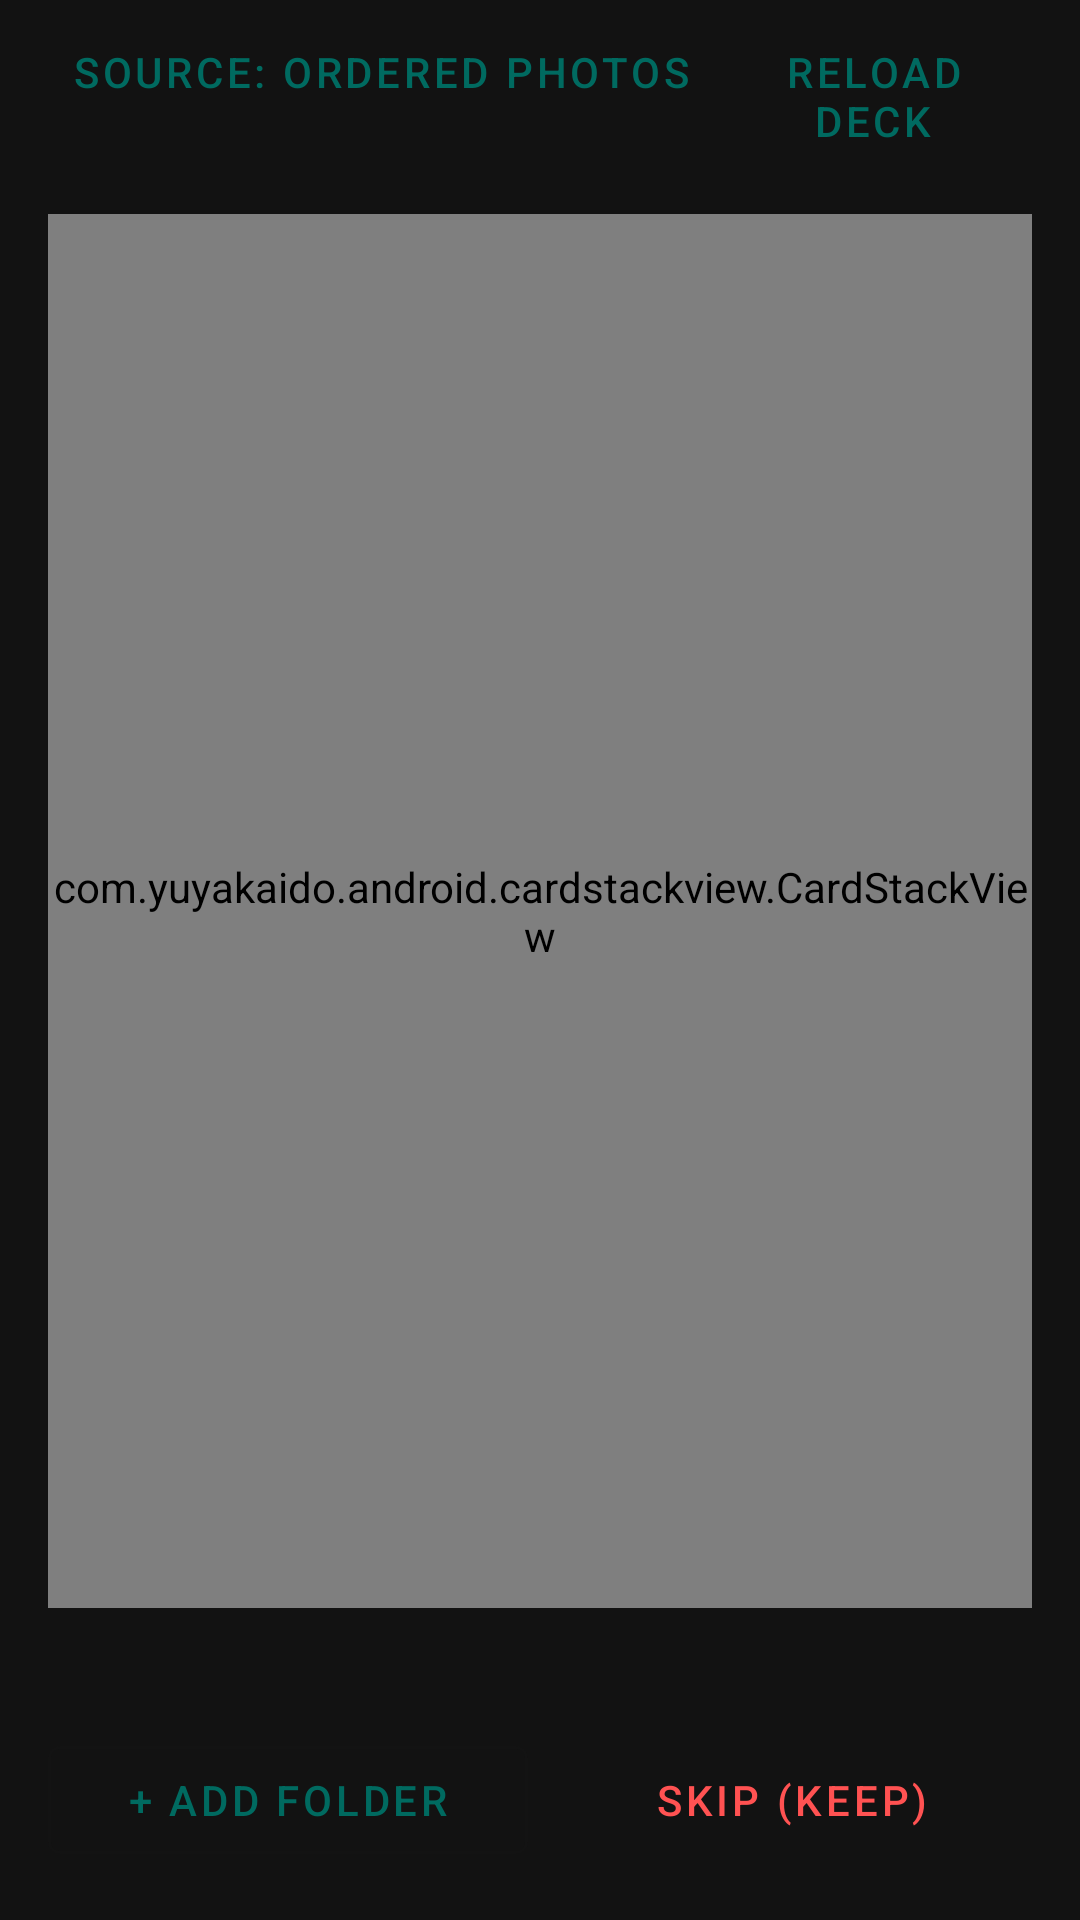

The Android layout XML behind this screen, and the referenced resources:
<!-- AndroidManifest.xml: application theme AppTheme -->
<!-- res/layout/activity_main.xml -->
<?xml version="1.0" encoding="utf-8"?>
<androidx.constraintlayout.widget.ConstraintLayout
    xmlns:android="http://schemas.android.com/apk/res/android"
    xmlns:app="http://schemas.android.com/apk/res-auto"
    android:layout_width="match_parent"
    android:layout_height="match_parent"
    android:background="#121212">

    
     
    <LinearLayout
        android:id="@+id/topBar"
        android:layout_width="match_parent"
        android:layout_height="wrap_content"
        android:orientation="horizontal"
        android:gravity="end"
        android:paddingHorizontal="16dp"
        app:layout_constraintTop_toTopOf="parent">

        <com.google.android.material.button.MaterialButton
            android:id="@+id/btnChangeSource"
            style="@style/Widget.MaterialComponents.Button.TextButton"
            android:layout_width="wrap_content"
            android:layout_height="wrap_content"
            android:text="Source: Ordered Photos" />

        <com.google.android.material.button.MaterialButton
            android:id="@+id/btnReload"
            style="@style/Widget.MaterialComponents.Button.TextButton"
            android:layout_width="wrap_content"
            android:layout_height="wrap_content"
            android:text="Reload Deck" />
    </LinearLayout>

    
    <com.yuyakaido.android.cardstackview.CardStackView
        android:id="@+id/cardStackView"
        android:layout_width="0dp"
        android:layout_height="0dp"
        android:layout_margin="16dp"
        app:layout_constraintTop_toBottomOf="@+id/topBar" 
        app:layout_constraintBottom_toTopOf="@+id/buttonContainer"
        app:layout_constraintStart_toStartOf="parent"
        app:layout_constraintEnd_toEndOf="parent" />


    
    <LinearLayout
        android:id="@+id/buttonContainer"
        android:layout_width="match_parent"
        android:layout_height="wrap_content"
        android:orientation="vertical"
        android:padding="16dp"
        app:layout_constraintBottom_toBottomOf="parent">

        
        <androidx.recyclerview.widget.RecyclerView
            android:id="@+id/recyclerCategories"
            android:layout_width="match_parent"
            android:layout_height="wrap_content"
            android:orientation="horizontal"
            app:layoutManager="androidx.recyclerview.widget.LinearLayoutManager" />
            
        
        <LinearLayout
            android:layout_width="match_parent"
            android:layout_height="wrap_content"
            android:orientation="horizontal"
            android:layout_marginTop="8dp">

            
            <com.google.android.material.button.MaterialButton
                android:id="@+id/btnAddCategory"
                style="@style/Widget.MaterialComponents.Button.OutlinedButton"
                android:layout_width="0dp"
                android:layout_height="wrap_content"
                android:layout_weight="1"
                android:layout_marginEnd="4dp"
                android:text="+ Add Folder" />

            
            <com.google.android.material.button.MaterialButton
                android:id="@+id/btnSkip"
                style="@style/Widget.MaterialComponents.Button.TextButton"
                android:layout_width="0dp"
                android:layout_height="wrap_content"
                android:layout_weight="1"
                android:layout_marginStart="4dp"
                android:textColor="#FF5252"
                android:text="Skip (Keep)" />
        </LinearLayout>

    </LinearLayout>


</androidx.constraintlayout.widget.ConstraintLayout>
<!-- resources referenced by this layout -->
<resources>
  <style name="AppTheme" parent="Base.AppTheme" />
  <style name="Base.AppTheme" parent="Theme.Material3.DayNight.NoActionBar">
      <item name="colorPrimary">@color/light_primary</item>
      <item name="colorOnPrimary">@color/light_onPrimary</item>
      <item name="colorPrimaryContainer">@color/light_primaryContainer</item>
      <item name="colorOnPrimaryContainer">@color/light_onPrimaryContainer</item>
      <item name="colorSecondary">@color/light_secondary</item>
      <item name="colorOnSecondary">@color/light_onSecondary</item>
      <item name="colorSecondaryContainer">@color/light_secondaryContainer</item>
      <item name="colorSurface">@color/light_surface</item>
      <item name="colorOnSurface">@color/light_onSurface</item>
      <item name="colorSurfaceVariant">@color/light_surfaceVariant</item>
      <item name="colorOnSurfaceVariant">@color/light_onSurfaceVariant</item>
      <item name="colorOutline">@color/light_outline</item>
      <item name="colorOutlineVariant">@color/light_outlineVariant</item>
      <item name="android:colorBackground">@color/light_background</item>
      <item name="colorError">@color/light_error</item>
      <item name="colorSurfaceContainer">@color/light_surfaceContainer</item>
      <item name="colorSurfaceContainerHigh">@color/light_surfaceContainerHigh</item>
      <item name="colorSurfaceContainerHighest">@color/light_surfaceContainerHighest</item>
    </style>
  <color name="light_primary">#006A60</color>
  <color name="light_onPrimary">#FFFFFF</color>
  <color name="light_primaryContainer">#6FF7D4</color>
  <color name="light_onPrimaryContainer">#00201C</color>
  <color name="light_secondary">#4A635F</color>
  <color name="light_onSecondary">#FFFFFF</color>
  <color name="light_secondaryContainer">#CCE8E2</color>
  <color name="light_surface">#FAFDFB</color>
  <color name="light_onSurface">#191C1C</color>
  <color name="light_surfaceVariant">#DAE5E3</color>
  <color name="light_onSurfaceVariant">#3F4948</color>
  <color name="light_outline">#6F7978</color>
  <color name="light_outlineVariant">#BEC9C6</color>
  <color name="light_background">#FAFDFB</color>
  <color name="light_error">#BA1A1A</color>
  <color name="light_surfaceContainer">#EDEEEF</color>
  <color name="light_surfaceContainerHigh">#E6E8E9</color>
  <color name="light_surfaceContainerHighest">#E0E3E2</color>
</resources>
